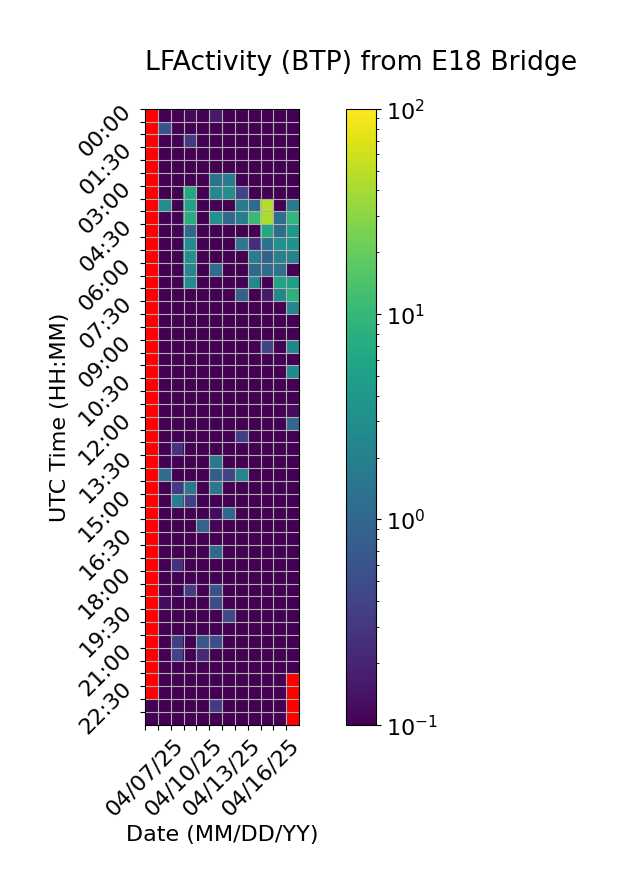

The table this chart was drawn from, first rows:
Time (UTC), 04/07/25, 04/08/25, 04/09/25, 04/10/25, 04/11/25, 04/12/25, 04/13/25, 04/14/25, 04/15/25, 04/16/25, 04/17/25, 04/18/25
00:00, , 0.0, 0.05891, 0.1156, 0.0, 0.1589, 0.02108, 0.0, 0.0, 0.0, 0.0, 0.0
00:30, , 0.5692, 0.0, 0.0, 0.0, 0.0, 0.0, 0.0, 0.0, 0.0, 0.0, 0.0
01:00, , 0.0, 0.0, 0.3274, 0.0, 0.0, 0.0, 0.0, 0.0, 0.0, 0.0, 0.0
01:30, , 0.0, 0.0, 0.0, 0.0, 0.0, 0.0745, 0.0, 0.0, 0.0, 0.0, 0.0
02:00, , 0.0347, 0.09667, 0.0, 0.0, 0.0, 0.0, 0.0, 0.0, 0.0, 0.0, 0.0
02:30, , 0.08738, 0.0, 0.0, 0.0, 1.331, 1.818, 0.0, 0.0, 0.1025, 0.0, 0.0
03:00, , 0.0, 0.0, 6.485, 0.0, 2.715, 3.122, 0.4024, 0.0, 0.0, 0.0, 0.0
03:30, , 2.981, 0.0, 5.546, 0.0, 0.0, 0.0994, 1.69, 1.058, 46.15, 0.0, 1.757
04:00, , 0.0, 0.0, 7.35, 0.0, 3.297, 1.088, 1.872, 10.62, 42.44, 1.203, 9.437
04:30, , 0.0, 0.0, 0.9921, 0.0, 0.0, 0.0, 0.0, 0.0, 6.119, 1.154, 4.316
05:00, , 0.0, 0.0, 2.934, 0.0, 0.0, 0.0, 1.567, 0.2493, 1.346, 3.214, 3.444
05:30, , 0.0, 0.0, 3.445, 0.0, 0.0, 0.0, 0.02943, 1.847, 0.8594, 2.001, 2.12
06:00, , 0.0, 0.0, 2.418, 0.0, 1.138, 0.0, 0.0, 1.039, 1.12, 1.361, 0.0
06:30, , 0.0, 0.0, 2.784, 0.0, 0.0, 0.0, 0.0, 2.496, 0.0, 5.479, 4.691
07:00, , 0.0, 0.0, 0.0, 0.0, 0.0, 0.0, 0.8529, 0.0, 0.1609, 2.38, 8.382
07:30, , 0.0, 0.0, 0.0, 0.0, 0.0, 0.0, 0.0, 0.0, 0.0, 0.0, 2.435
08:00, , 0.0, 0.0, 0.0, 0.0, 0.0, 0.0, 0.0, 0.0, 0.0, 0.0, 0.05909
08:30, , 0.0, 0.0, 0.0, 0.0, 0.0, 0.0, 0.0, 0.0, 0.0, 0.0, 0.0
09:00, , 0.0, 0.0, 0.0, 0.0, 0.0, 0.0, 0.0, 0.0, 0.4058, 0.0, 2.381
09:30, , 0.0, 0.0, 0.0, 0.0, 0.008522, 0.0, 0.0, 0.0, 0.0, 0.0, 0.0
10:00, , 0.0, 0.0, 0.0, 0.0, 0.0, 0.0, 0.0, 0.0, 0.0, 0.0, 2.707
10:30, , 0.0, 0.0, 0.0, 0.0, 0.0, 0.0, 0.0, 0.0, 0.0, 0.0, 0.0
11:00, , 0.0, 0.0, 0.0, 0.0, 0.0, 0.0, 0.0, 0.0, 0.0, 0.0, 0.0
11:30, , 0.0, 0.0, 0.0, 0.0, 0.0, 0.0, 0.0, 0.0, 0.0, 0.0, 0.1223
12:00, , 0.0, 0.0, 0.0, 0.0, 0.0, 0.0, 0.0, 0.0, 0.0, 0.0, 1.04
12:30, , 0.0, 0.0, 0.0, 0.0, 0.0, 0.0, 0.3555, 0.0, 0.0, 0.0, 0.0
13:00, , 0.0, 0.2703, 0.0, 0.0, 0.0, 0.0, 0.0, 0.0, 0.0, 0.0, 0.0
13:30, , 0.0, 0.0, 0.0, 0.0, 1.619, 0.0447, 0.0, 0.0, 0.0, 0.0, 0.0
14:00, , 1.217, 0.0, 0.0, 0.0, 0.7591, 0.4159, 2.293, 0.0, 0.0, 0.06821, 0.0
14:30, , 0.0, 0.3193, 1.585, 0.0, 1.592, 0.0, 0.0, 0.0, 0.0, 0.0, 0.0
15:00, , 0.0, 1.996, 0.3719, 0.0, 0.02042, 0.03556, 0.01732, 0.0, 0.0, 0.09243, 0.0
15:30, , 0.0, 0.0, 0.0, 0.0, 0.1261, 0.9862, 0.0, 0.0, 0.0, 0.0, 0.0
16:00, , 0.0, 0.0, 0.0, 0.8797, 0.1125, 0.0, 0.0, 0.0, 0.0, 0.0, 0.0
16:30, , 0.0, 0.0, 0.0, 0.0, 0.0, 0.0, 0.0, 0.0, 0.0, 0.0, 0.0433
17:00, , 0.0, 0.0618, 0.0, 0.0, 1.049, 0.0, 0.0, 0.0, 0.0, 0.0, 0.0
17:30, , 0.0, 0.2581, 0.0, 0.0, 0.0, 0.0, 0.0333, 0.0, 0.0, 0.0, 0.0
18:00, , 0.0, 0.0, 0.0, 0.0, 0.0, 0.0, 0.0969, 0.0, 0.0, 0.0, 0.0
18:30, , 0.0, 0.06341, 0.3143, 0.0, 0.5722, 0.0, 0.0321, 0.0, 0.03336, 0.0, 0.0
19:00, , 0.1216, 0.02019, 0.0, 0.0, 0.4817, 0.08227, 0.0, 0.0, 0.0, 0.0, 0.0
19:30, , 0.0, 0.0, 0.0, 0.0, 0.01269, 0.4782, 0.0, 0.0, 0.0, 0.0, 0.05414
20:00, , 0.0, 0.008478, 0.0, 0.0, 0.01831, 0.0, 0.0, 0.0, 0.0, 0.0, 0.0
20:30, , 0.0, 0.3609, 0.0, 0.6297, 0.5163, 0.0, 0.0, 0.0, 0.0, 0.0, 0.02967
21:00, , 0.05548, 0.4044, 0.0, 0.2228, 0.0, 0.0, 0.0, 0.0, 0.0, 0.0, 0.0617
21:30, , 0.0, 0.03438, 0.0, 0.0, 0.0, 0.0, 0.03374, 0.0, 0.0, 0.0, 0.0
22:00, , 0.0, 0.0, 0.02287, 0.0, 0.0, 0.0, 0.0, 0.0, 0.0, 0.0, 
22:30, , 0.0, 0.0, 0.0, 0.0, 0.0, 0.0, 0.0, 0.0, 0.0, 0.0, 
23:00, 0.0, 0.0, 0.0, 0.0, 0.0, 0.3423, 0.0, 0.0, 0.0, 0.0, 0.0, 
23:30, 0.0, 0.0, 0.0, 0.0, 0.0, 0.0, 0.0, 0.0, 0.0, 0.0, 0.0, 
